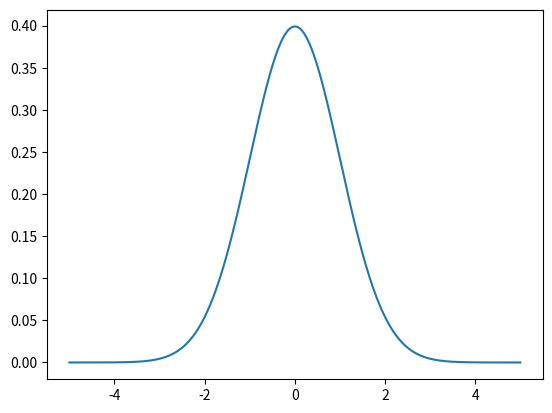

Generate this figure with matplotlib:
from numpy import arange
from matplotlib import pyplot
from scipy.stats import t

sample_space = arange(-5, 5, 0.001)
dof = len(sample_space) - 1

pdf = t.pdf(sample_space, dof)

pyplot.plot(sample_space, pdf)
pyplot.show()
